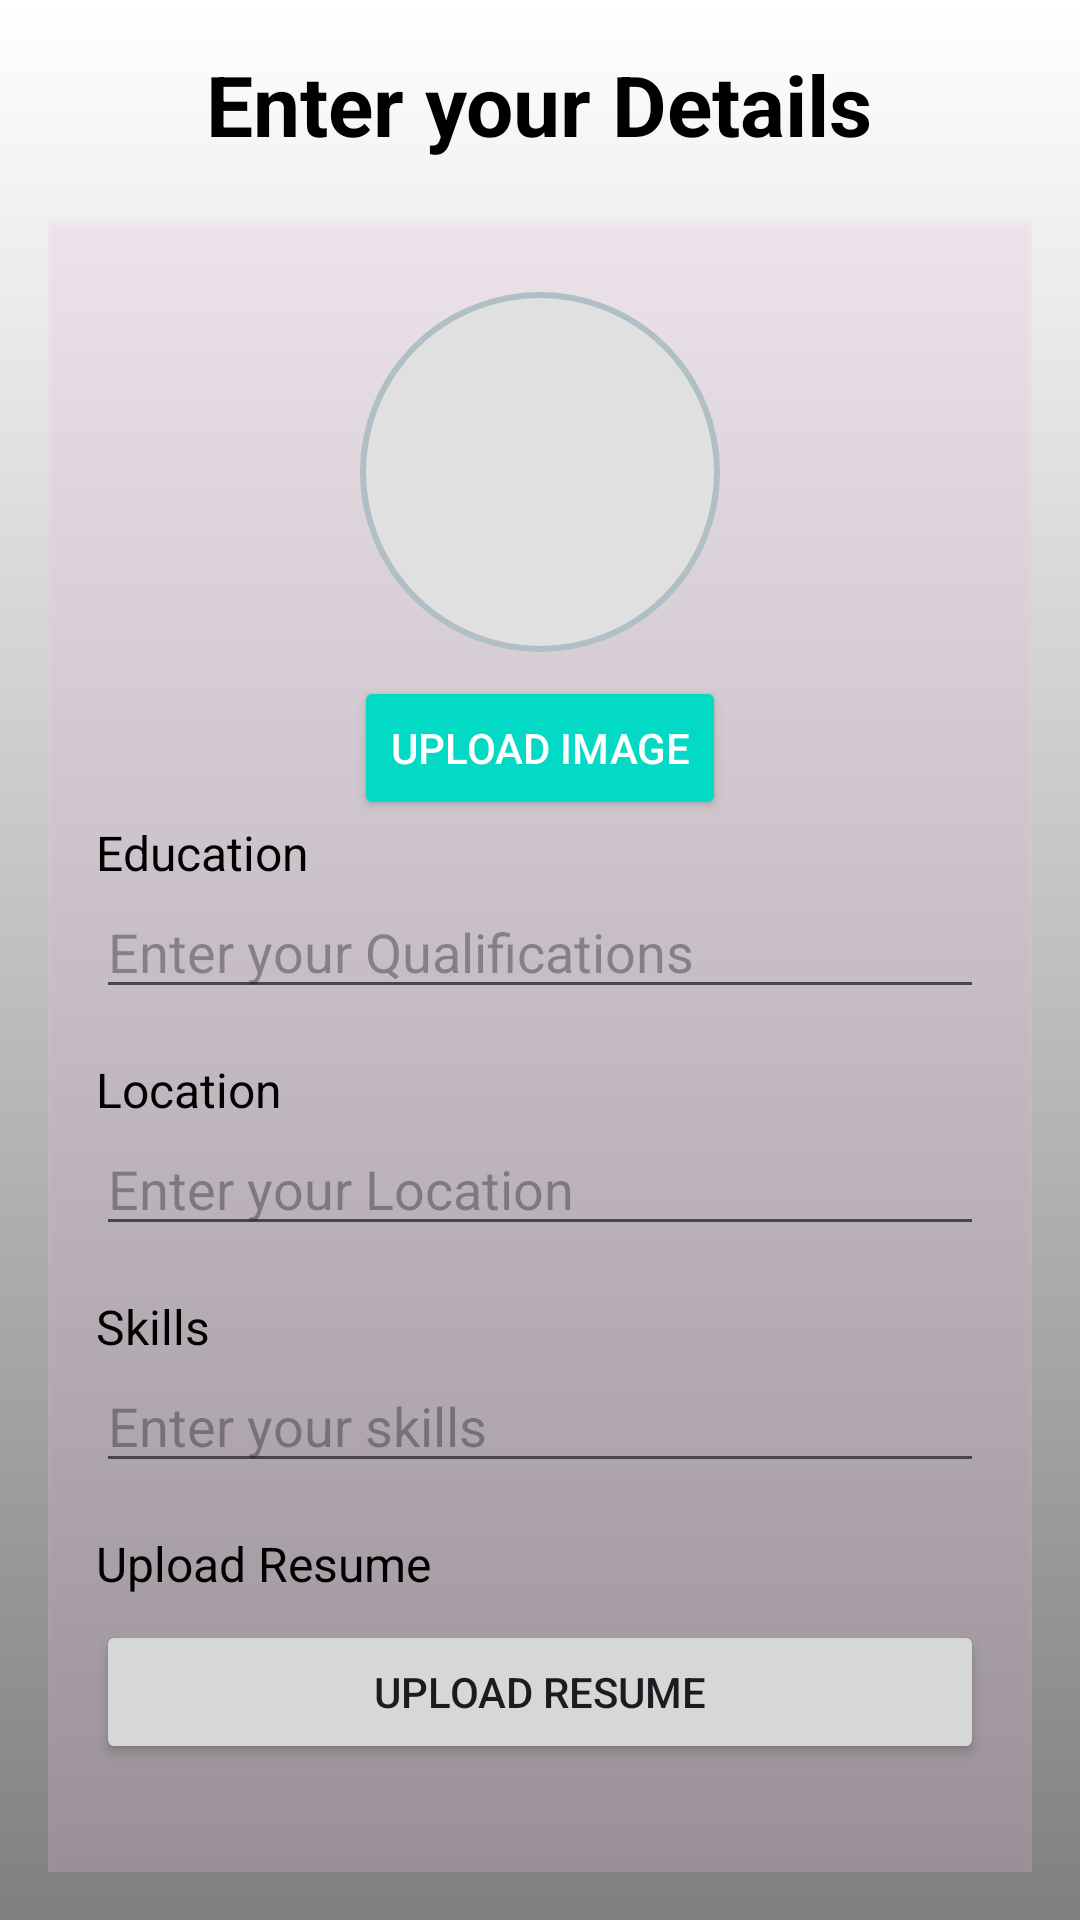

Android layout source for this screen:
<!-- AndroidManifest.xml: application theme Theme.FindRJob -->
<!-- res/layout/activity_get_seeker_details.xml -->
<?xml version="1.0" encoding="utf-8"?>
<LinearLayout xmlns:android="http://schemas.android.com/apk/res/android"
    android:layout_width="match_parent"
    android:layout_height="match_parent"
    xmlns:app="http://schemas.android.com/apk/res-auto"
    android:background="@drawable/background"
    android:orientation="vertical"
    android:padding="16dp">

    
    <TextView
        android:layout_width="wrap_content"
        android:layout_height="wrap_content"
        android:text="Enter your Details"
        android:textSize="28sp"
        android:textStyle="bold"
        android:textColor="#000"
        android:paddingBottom="20dp"
        android:layout_gravity="center"/>

    <LinearLayout
        android:layout_width="match_parent"
        android:layout_height="wrap_content"
        android:background="#36FFD7F4"
        android:elevation="2dp"
        android:orientation="vertical"
        android:padding="16dp">

        <ImageView
            android:id="@+id/imageViewLogo"
            android:layout_width="120dp"
            android:layout_height="120dp"
            android:layout_gravity="center"
            android:layout_marginTop="8dp"
            android:background="@drawable/circular_image"
            android:scaleType="centerCrop"
            app:srcCompat="@drawable/fui_ic_anonymous_white_24dp" />

        <Button
            android:id="@+id/buttonUploadLogo"
            android:layout_width="wrap_content"
            android:layout_height="wrap_content"
            android:layout_gravity="center"
            android:layout_marginTop="8dp"
            android:backgroundTint="@color/teal_200"
            android:text="Upload Image"
            android:textColor="#FFFFFF" />
        
        <TextView
            android:layout_width="wrap_content"
            android:layout_height="wrap_content"
            android:text="Education"
            android:textColor="#000"
            android:textSize="16sp" />

        <EditText
            android:id="@+id/education"
            android:layout_width="match_parent"
            android:layout_height="wrap_content"
            android:hint="Enter your Qualifications"
            android:inputType="text" />

        
        <TextView
            android:layout_width="wrap_content"
            android:layout_height="wrap_content"
            android:layout_marginTop="16dp"
            android:text="Location"
            android:textColor="#000"
            android:textSize="16sp" />

        <EditText
            android:id="@+id/location"
            android:layout_width="match_parent"
            android:layout_height="wrap_content"
            android:hint="Enter your Location"
            android:inputType="textPostalAddress" />

        
        <TextView
            android:layout_width="wrap_content"
            android:layout_height="wrap_content"
            android:layout_marginTop="16dp"
            android:text="Skills"
            android:textColor="#000"
            android:textSize="16sp" />

        <EditText
            android:id="@+id/skills"
            android:layout_width="match_parent"
            android:layout_height="wrap_content"
            android:hint="Enter your skills"
            android:inputType="text" />

        
        <TextView
            android:layout_width="wrap_content"
            android:layout_height="wrap_content"
            android:layout_marginTop="16dp"
            android:text="Upload Resume"
            android:textColor="#000"
            android:textSize="16sp" />

        <Button
            android:id="@+id/resume"
            android:layout_width="match_parent"
            android:layout_height="wrap_content"
            android:layout_marginTop="8dp"
            android:text="Upload Resume" />

        
        <TextView
            android:layout_width="wrap_content"
            android:layout_height="wrap_content"
            android:layout_marginTop="16dp"
            android:text="Job Preferences"
            android:textColor="#000"
            android:textSize="16sp" />

        <EditText
            android:id="@+id/preferences"
            android:layout_width="match_parent"
            android:layout_height="wrap_content"
            android:hint="Enter your job preferences"
            android:inputType="text" />

        
        <Button
            android:id="@+id/buttonSubmit"
            android:layout_width="match_parent"
            android:layout_height="wrap_content"
            android:layout_marginTop="24dp"
            android:backgroundTint="@color/teal_200"
            android:text="Submit"
            android:textColor="#FFFFFF" />
    </LinearLayout>
</LinearLayout>
<!-- resources referenced by this layout -->
<resources>
  <color name="teal_200">#03DAC5</color>
  <!-- drawable background (drawable) -->
  <?xml version="1.0" encoding="utf-8"?>
  <shape xmlns:android="http://schemas.android.com/apk/res/android">
      <gradient
          android:startColor="#FFFFFF"
          android:endColor="#808080"
          android:angle="270"/>
  </shape>
  <!-- drawable circular_image (drawable) -->
  <?xml version="1.0" encoding="utf-8"?>
  <shape xmlns:android="http://schemas.android.com/apk/res/android"
      android:shape="oval">
  
      <solid android:color="#E0E0E0" /> 
      <size
          android:width="120dp"
          android:height="120dp" /> 
  
      <stroke
          android:width="2dp"
          android:color="#B0BEC5" /> 
  </shape>
  <style name="Theme.FindRJob" parent="Base.Theme.FindRJob" />
  <style name="Base.Theme.FindRJob" parent="Theme.Material3.DayNight.NoActionBar">
          
          
      </style>
</resources>
